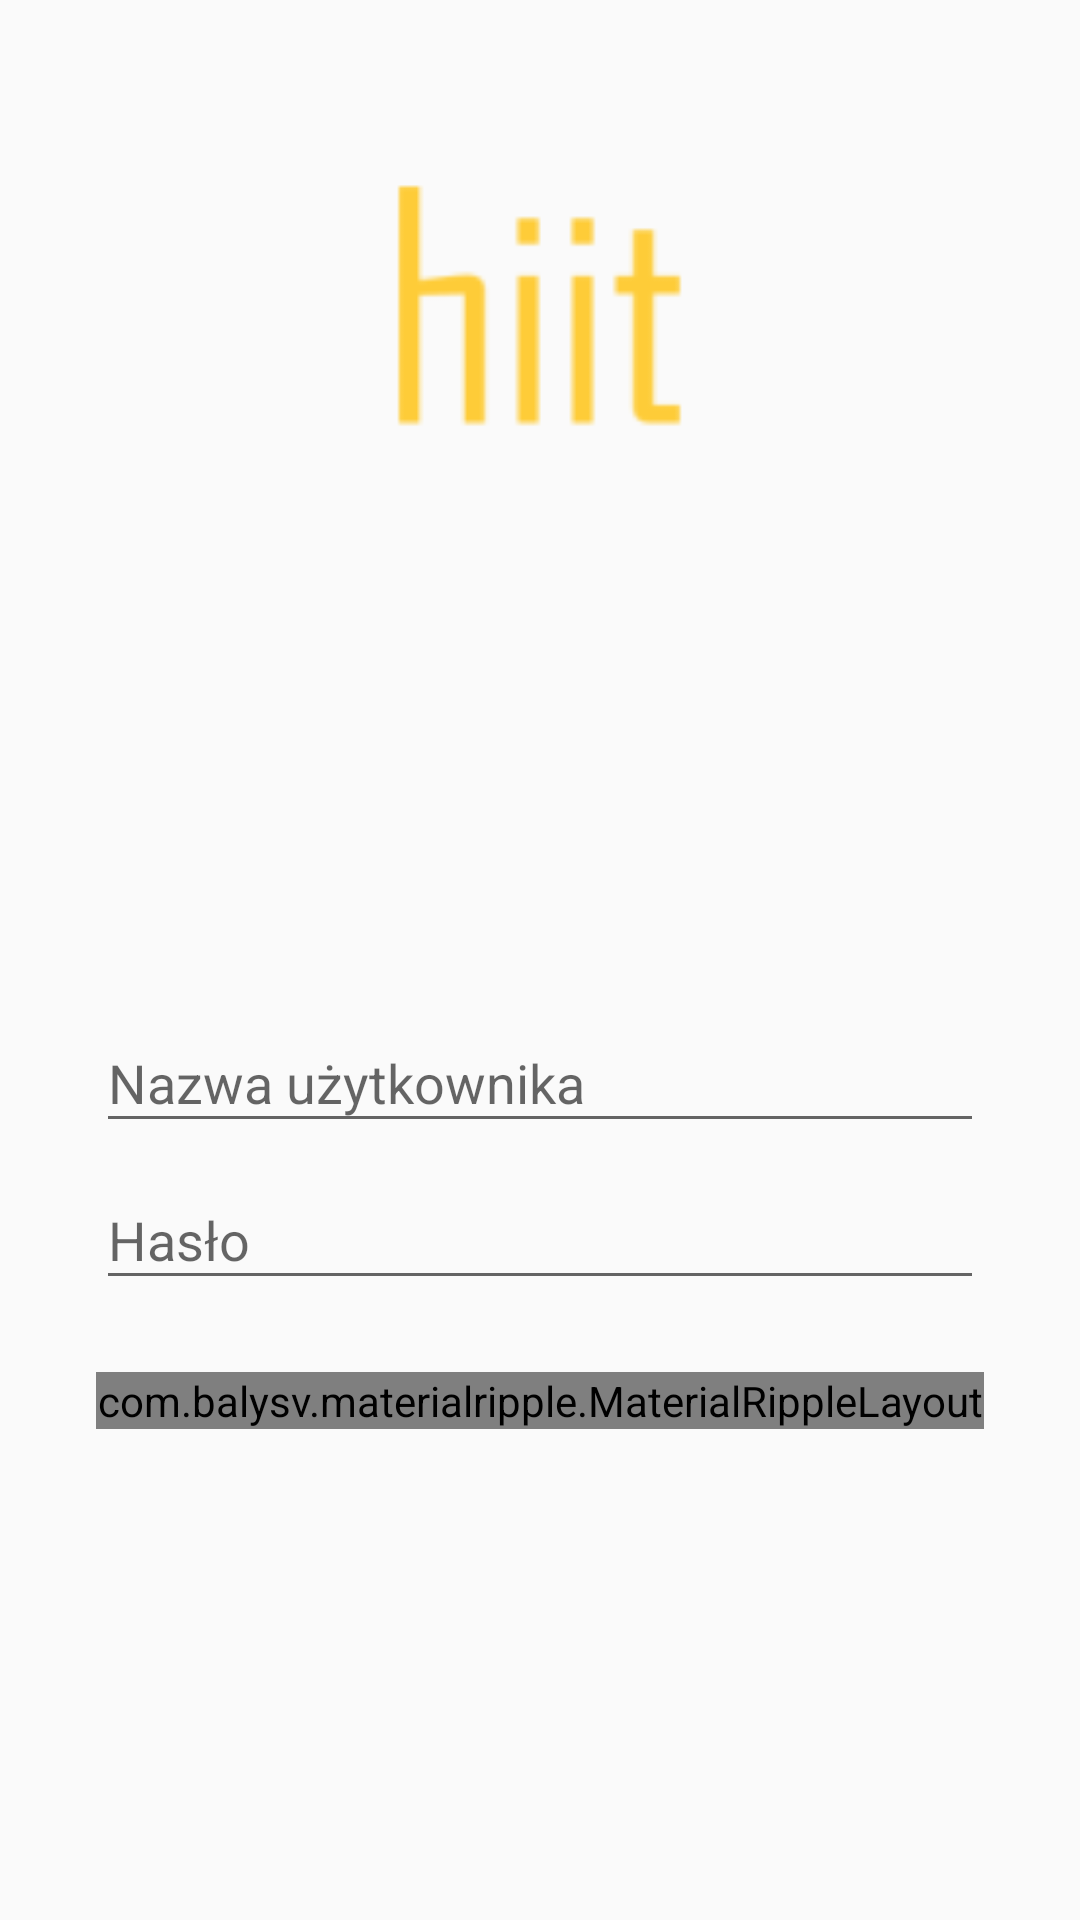

Write the Android layout XML for this screen, with the resource values it uses.
<!-- AndroidManifest.xml: activity theme AppTheme.NoActionBar -->
<!-- res/layout/fragment_log_in.xml -->
<?xml version="1.0" encoding="utf-8"?>
<RelativeLayout xmlns:android="http://schemas.android.com/apk/res/android"
    android:layout_width="match_parent"
    android:layout_height="match_parent"
    xmlns:app="http://schemas.android.com/apk/res-auto"
    android:paddingLeft="32dp"
    android:paddingRight="32dp"
    android:ignoreGravity="@+id/logo"
    android:gravity="center_vertical">

    <ImageView
        android:id="@+id/logo"
        android:layout_width="125dp"
        android:layout_height="125dp"
        android:layout_gravity="center_horizontal"
        android:src="@drawable/ic_app_logo"
        android:layout_centerHorizontal="true"
        android:layout_marginTop="40dp" />

        <android.support.design.widget.TextInputLayout
            android:id="@+id/layout_username_mail"
            android:layout_width="match_parent"
            android:layout_height="wrap_content"
            android:layout_below="@id/logo">

            <EditText
                android:id="@+id/login_username_mail"
                android:layout_width="match_parent"
                android:layout_height="wrap_content"
                android:hint="@string/hint_username"
                android:inputType="textPersonName"/>
        </android.support.design.widget.TextInputLayout>


        <android.support.design.widget.TextInputLayout
            android:id="@+id/layout_password"
            android:layout_width="match_parent"
            android:layout_height="wrap_content"
            android:layout_below="@id/layout_username_mail">

            <EditText
                android:id="@+id/login_password"
                android:layout_width="match_parent"
                android:layout_height="wrap_content"
                android:hint="@string/hint_password"
                android:fontFamily="sans-serif"
                android:inputType="textPassword" />
        </android.support.design.widget.TextInputLayout>


    <com.balysv.materialripple.MaterialRippleLayout
        android:layout_width="match_parent"
        android:layout_height="wrap_content"
        android:layout_below="@id/layout_password"
        android:layout_marginTop="24dp"
        app:mrl_rippleOverlay="true"
        >
        <TextView
            android:id="@+id/log_in"
            android:layout_width="match_parent"
            android:layout_height="wrap_content"
            android:background="@color/colorAccent"
            android:text="@string/log_me_in"
            android:padding="8dp"
            android:textAllCaps="true"
            android:textColor="@android:color/white"
            android:textStyle="bold"
            android:textAlignment="center" />
    </com.balysv.materialripple.MaterialRippleLayout>

</RelativeLayout>
<!-- resources referenced by this layout -->
<resources>
  <color name="colorAccent">#208789</color>
  <!-- drawable ic_app_logo: png bitmap (drawable-hdpi, 478 bytes) -->
  <string name="hint_password">Hasło</string>
  <string name="hint_username">Nazwa użytkownika</string>
  <string name="log_me_in">Zaloguj</string>
  <style name="AppTheme.NoActionBar">
          <item name="windowActionBar">false</item>
          <item name="windowNoTitle">true</item>
      </style>
</resources>
